The GitHub repository Mehd1Rz/Parkinsons-multimodal-vs-image-classification contains a labelled image folder "images" with 2 categories: healthy, parkinson. Examples follow, each with its label.

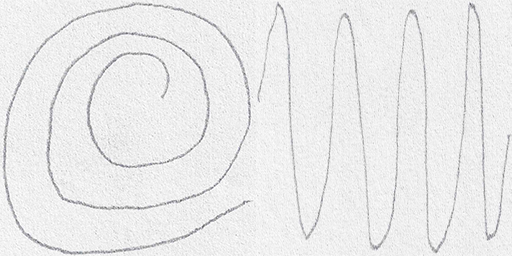
Label: healthy

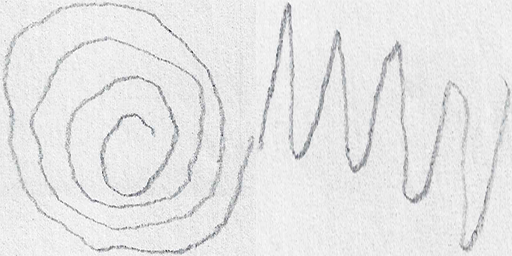
Label: parkinson

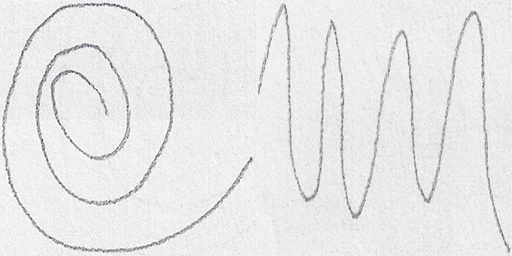
Label: healthy

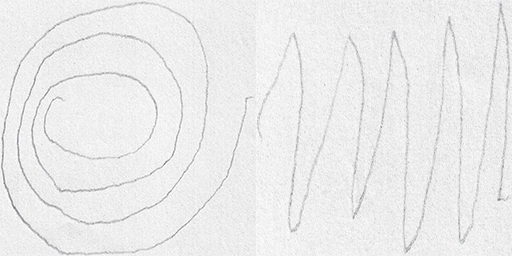
Label: parkinson

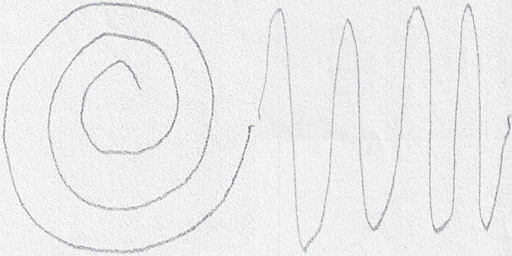
Label: healthy

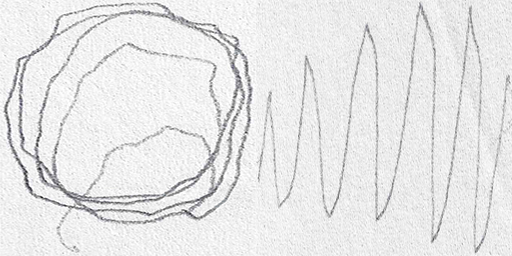
Label: parkinson
